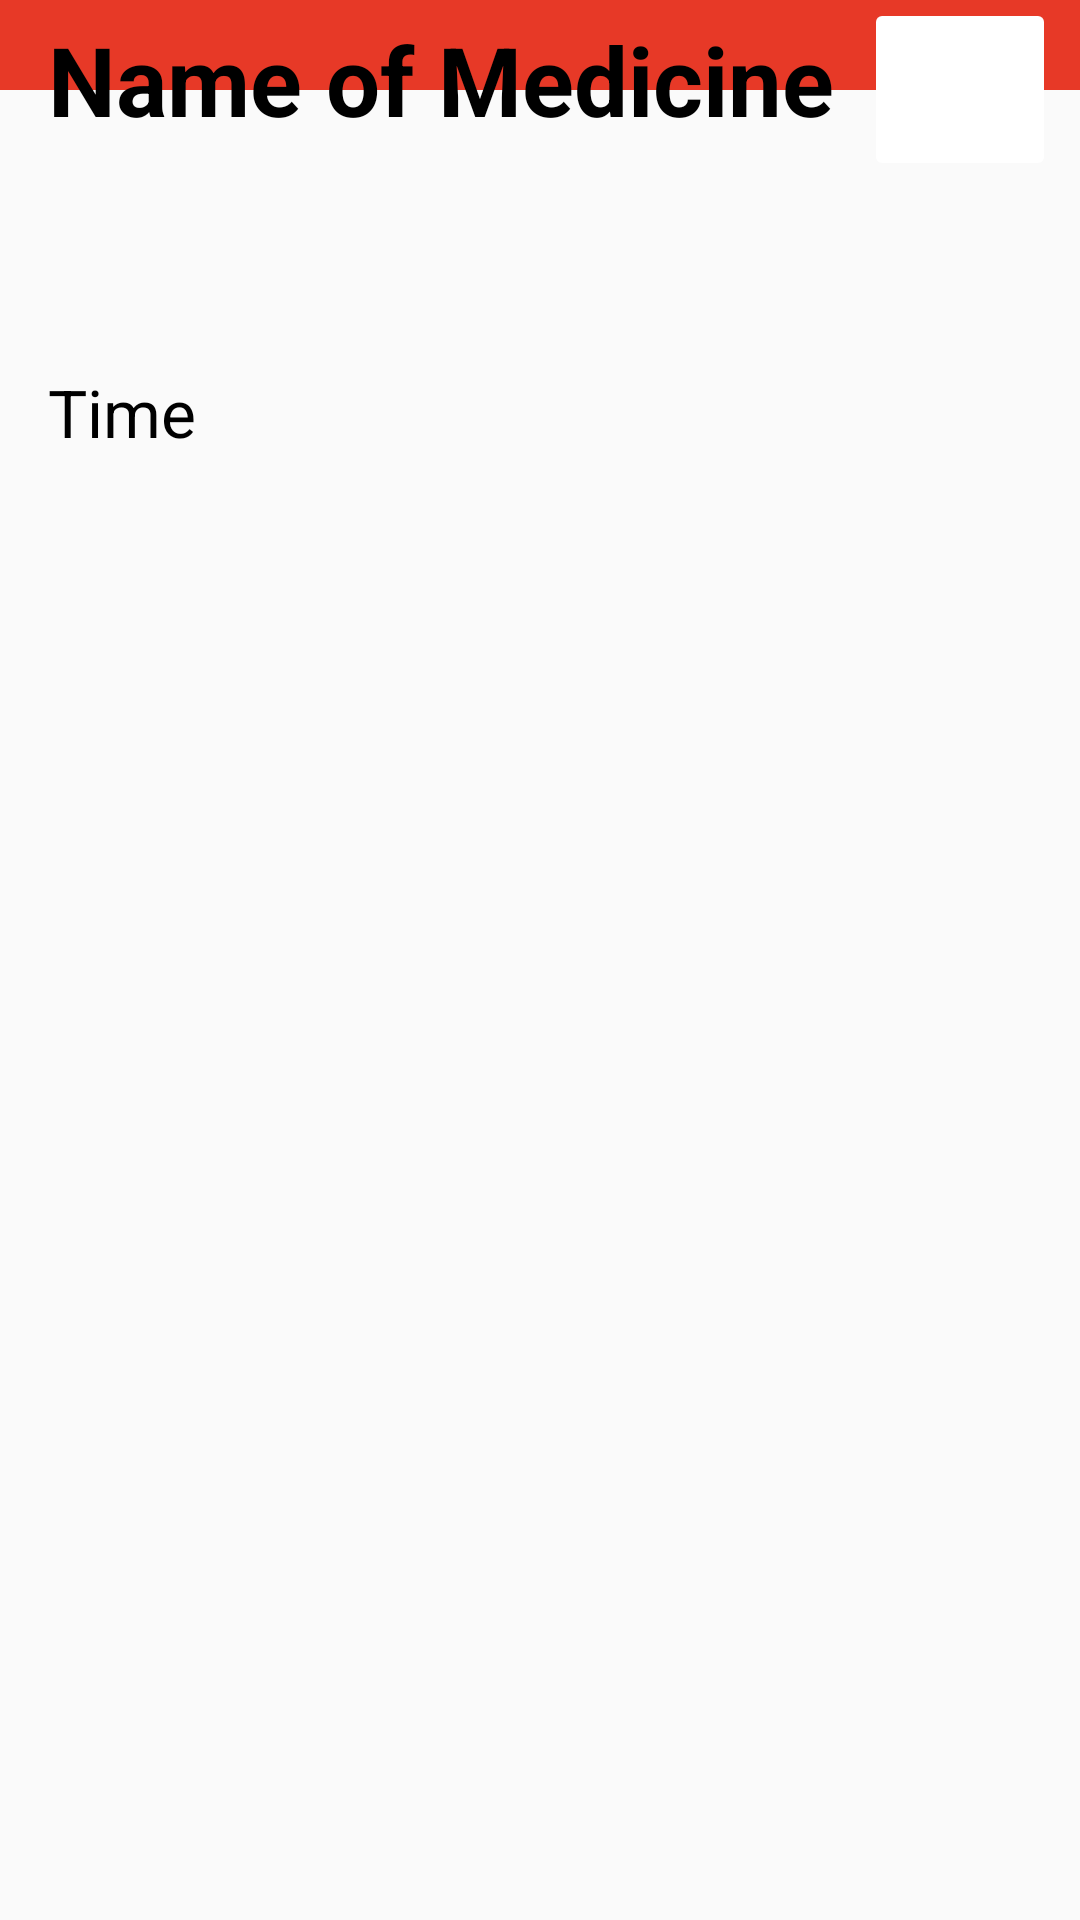

Here is an Android app screen rendered from its layout file. Give the layout XML and the strings, colors and styles it references.
<!-- AndroidManifest.xml: application theme Theme.Capstone1 -->
<!-- res/layout/activity_intake_confirmation.xml -->
<?xml version="1.0" encoding="utf-8"?>
<androidx.constraintlayout.widget.ConstraintLayout xmlns:android="http://schemas.android.com/apk/res/android"
    xmlns:app="http://schemas.android.com/apk/res-auto"
    xmlns:tools="http://schemas.android.com/tools"
    android:id="@+id/medicineName_txt"
    android:layout_width="match_parent"
    android:layout_height="match_parent"
    tools:context=".intake_confirmation">


    <ImageView
        android:id="@+id/redBackground4"
        android:layout_width="522dp"
        android:layout_height="281dp"
        android:layout_marginBottom="584dp"
        app:layout_constraintBottom_toBottomOf="parent"
        app:layout_constraintEnd_toEndOf="parent"
        app:layout_constraintHorizontal_bias="0.504"
        app:layout_constraintStart_toStartOf="parent"
        app:srcCompat="@drawable/background" />

    <TextView
        android:id="@+id/newMeasurements"
        android:layout_width="wrap_content"
        android:layout_height="wrap_content"
        android:layout_marginBottom="668dp"
        android:text="Intake Confirmation"
        android:textColor="#FFFFFF"
        android:textSize="35sp"
        app:layout_constraintBottom_toBottomOf="parent"
        app:layout_constraintEnd_toEndOf="parent"
        app:layout_constraintStart_toStartOf="parent" />


    <TextView
        android:id="@+id/bloodPressure_txt"
        android:layout_width="wrap_content"
        android:layout_height="wrap_content"
        android:layout_marginStart="16dp"
        android:layout_marginBottom="592dp"
        android:text="Name of Medicine"
        android:textColor="#000000"
        android:textSize="32sp"
        android:textStyle="bold"
        app:layout_constraintBottom_toBottomOf="parent"
        app:layout_constraintStart_toStartOf="parent" />


    <TextView
        android:id="@+id/time_txt1"
        android:layout_width="wrap_content"
        android:layout_height="wrap_content"
        android:layout_marginStart="16dp"
        android:layout_marginBottom="488dp"
        android:text="Time"
        android:textColor="#000000"
        android:textSize="22sp"
        app:layout_constraintBottom_toBottomOf="parent"
        app:layout_constraintStart_toStartOf="parent" />

    <ImageButton
        android:id="@+id/imageButton3"
        android:layout_width="64dp"
        android:layout_height="61dp"
        android:layout_marginStart="272dp"
        android:layout_marginBottom="580dp"
        android:backgroundTint="#FFFFFF"
        app:layout_constraintBottom_toBottomOf="parent"
        app:layout_constraintStart_toStartOf="@+id/bloodPressure_txt"
        app:srcCompat="@drawable/tts" />

</androidx.constraintlayout.widget.ConstraintLayout>
<!-- resources referenced by this layout -->
<resources>
  <!-- drawable background: png bitmap (drawable-xxxhdpi, 1755 bytes) -->
  <style name="Theme.Capstone1" parent="Theme.AppCompat.DayNight.DarkActionBar">
          
          <item name="colorPrimary">@color/purple_500</item>
          <item name="colorPrimaryVariant">@color/purple_700</item>
          <item name="colorOnPrimary">@color/white</item>
          
          <item name="colorSecondary">@color/teal_200</item>
          <item name="colorSecondaryVariant">@color/teal_700</item>
          <item name="colorOnSecondary">@color/black</item>
          
          <item name="android:statusBarColor" tools:targetApi="l">?attr/colorPrimaryVariant</item>
          
      </style>
  <!-- not gathered from this repository: default colours our renderer supplied (Android Studio template values) -->
  <color name="purple_500">#FF6200EE</color>
  <color name="purple_700">#FF3700B3</color>
  <color name="teal_200">#FF03DAC5</color>
  <color name="teal_700">#FF018786</color>
  <color name="black">#FF000000</color>
  <color name="white">#FFFFFFFF</color>
</resources>
